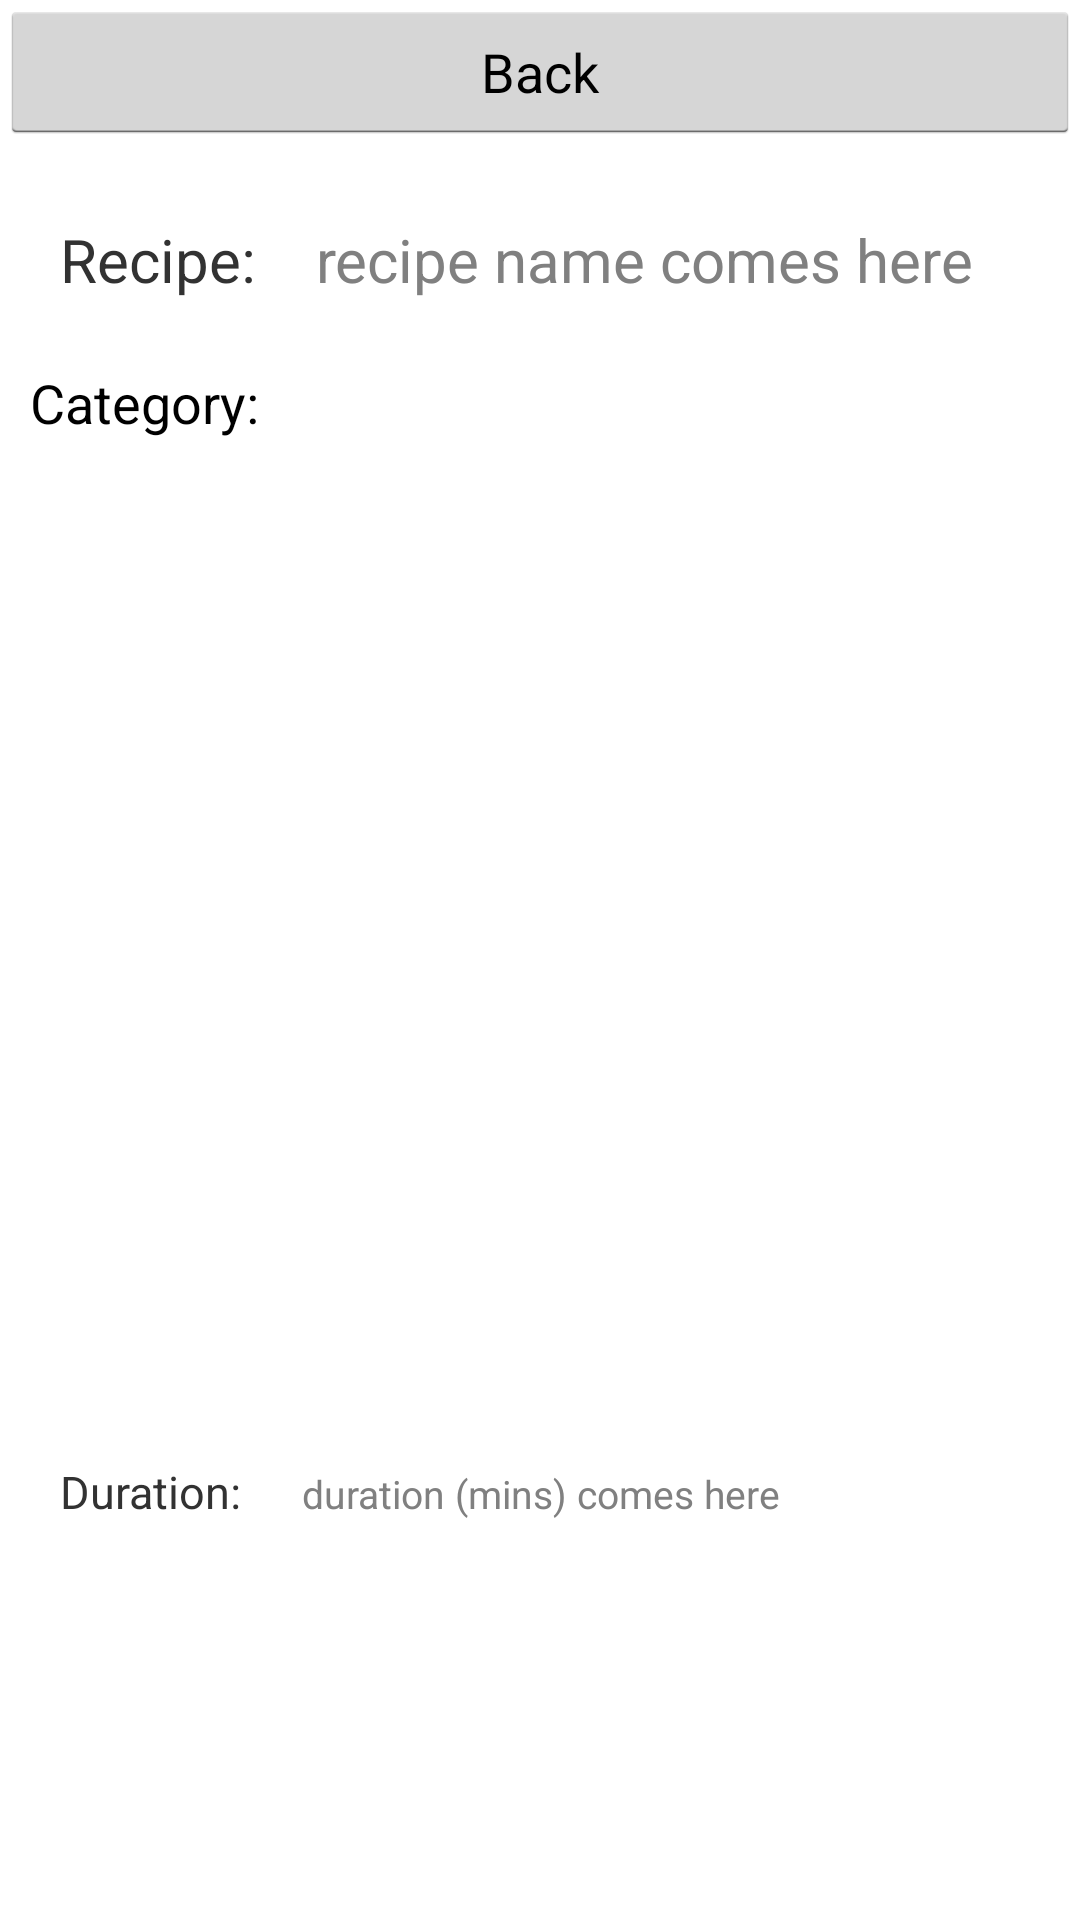

Layout XML and referenced resources for this Android screen:
<!-- AndroidManifest.xml: application theme CustomActionBarTheme -->
<!-- res/layout/activity_view_recipe.xml -->
<LinearLayout xmlns:android="http://schemas.android.com/apk/res/android"
    xmlns:tools="http://schemas.android.com/tools"
    android:layout_width="match_parent"
    android:layout_height="match_parent"
    android:orientation="vertical"
    tools:context="skynet.nl.skynet_whattoeat.ViewRecipe"
    android:weightSum="1"
    android:id="@+id/view_recipe">

    
    <Button
        android:layout_width="match_parent"
        android:layout_height="wrap_content"
        android:text="Back"
        android:id="@+id/back_button1"
        android:onClick="goBack"/>


        <LinearLayout
            android:layout_width="wrap_content"
            android:layout_height="wrap_content"
            android:orientation="horizontal"
            android:id="@+id/view_recipe1">

            
            <TextView
                android:id="@+id/name_text"
                android:textSize="20dp"
                android:text="Recipe:"
                android:layout_marginTop="25dp"
                android:layout_marginLeft="20dp"
                android:clickable="false"
                android:layout_width="wrap_content"
                android:layout_height="wrap_content" />

            
            <TextView
                android:id="@+id/recipe_txtName"
                android:textSize="20dp"
                android:hint="recipe name comes here"
                android:layout_marginTop="25dp"
                android:layout_marginLeft="20dp"
                android:clickable="false"
                android:layout_width="wrap_content"
                android:layout_height="wrap_content" />
        </LinearLayout>


    

    <LinearLayout
        android:layout_width="wrap_content"
        android:layout_height="wrap_content"
        android:orientation="horizontal"
        android:id="@+id/recipe5">

        
        <TextView
            android:layout_width="wrap_content"
            android:layout_height="wrap_content"
            android:layout_marginTop="22dp"
            android:paddingRight="10dp"
            android:paddingLeft="10dp"
            android:textAppearance="?android:attr/textAppearanceMedium"
            android:text="Category:"
            android:clickable="false"
            android:id="@+id/textView4" />

        <TextView
            android:layout_width="227dp"
            android:layout_height="match_parent"
            android:layout_marginLeft="20dp"
            android:layout_marginRight="20dp"
            android:layout_marginTop="20dp"
            android:id="@+id/viewRecipe_dropdownCategories"/>

    </LinearLayout>

    
    <ListView
        android:layout_width="wrap_content"
        android:layout_height="124dp"
        android:layout_marginLeft="20dp"
        android:layout_marginRight="20dp"
        android:layout_marginTop="20dp"
        android:id="@+id/recipe_ingredientsListView"
        android:layout_gravity="center_horizontal" />

    
    <ImageView
        android:layout_width="wrap_content"
        android:layout_height="wrap_content"
        android:layout_marginTop="20dp"
        android:id="@+id/image_holder"
        android:layout_gravity="center_horizontal" />


    <ListView
        android:layout_width="327dp"
        android:layout_height="132dp"
        android:layout_marginLeft="20dp"
        android:layout_marginRight="20dp"
        android:layout_marginTop="20dp"
        android:id="@+id/recipe_stepsListView"
        android:layout_weight="0.10" />

    <LinearLayout
        android:layout_width="wrap_content"
        android:layout_height="wrap_content"
        android:orientation="horizontal"
        android:id="@+id/view_recipe2">

        

        
    </LinearLayout>

    <LinearLayout
        android:layout_width="wrap_content"
        android:layout_height="wrap_content"
        android:orientation="vertical"
        android:id="@+id/view_recipe3">
        <LinearLayout
            android:layout_width="wrap_content"
            android:layout_height="wrap_content"
            android:orientation="horizontal"
            android:id="@+id/view_recipe3">
        
        <TextView
            android:id="@+id/name2"
            android:textSize="15dp"
            android:text="Duration:"
            android:layout_marginTop="10dp"
            android:layout_marginLeft="20dp"
            android:clickable="false"
            android:layout_width="wrap_content"
            android:layout_height="wrap_content" />

        
        <TextView
            android:id="@+id/recipe_txtDuration"
            android:textSize="13dp"
            android:hint="duration (mins) comes here"
            android:layout_marginTop="10dp"
            android:layout_marginLeft="20dp"
            android:clickable="false"
            android:layout_width="wrap_content"
            android:layout_height="wrap_content" />
    </LinearLayout>

    
    </LinearLayout>
</LinearLayout>
<!-- resources referenced by this layout -->
<resources>
  <style name="CustomActionBarTheme" parent="@android:style/Theme.Holo.Light.DarkActionBar">
          <item name="android:actionBarStyle">@style/MyActionBar</item>
      </style>
  <style name="MyActionBar" parent="@android:style/Widget.Holo.Light.ActionBar.Solid.Inverse">
          <item name="android:background">@color/orange</item>
      </style>
  <color name="orange">#FF8000</color>
</resources>
